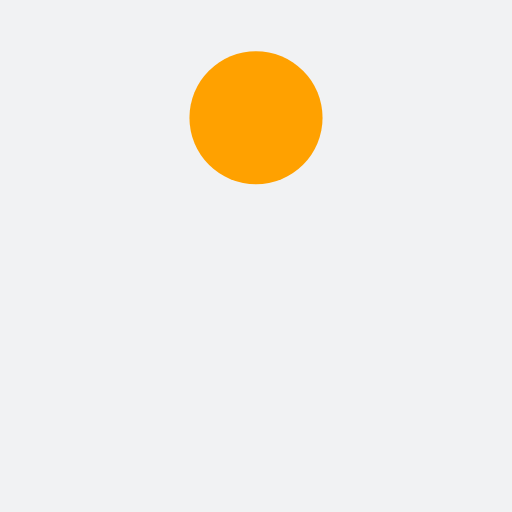
t = 0.00 s
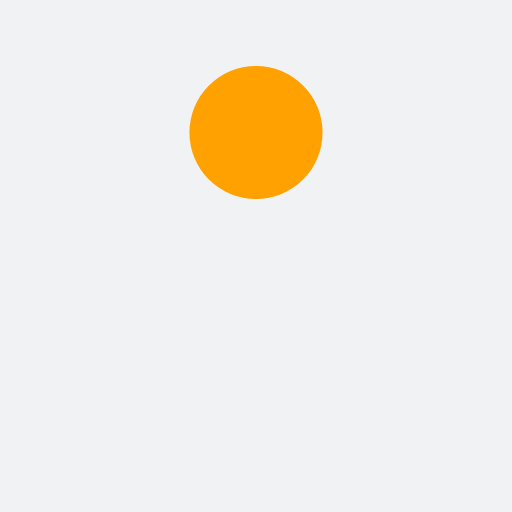
t = 0.13 s
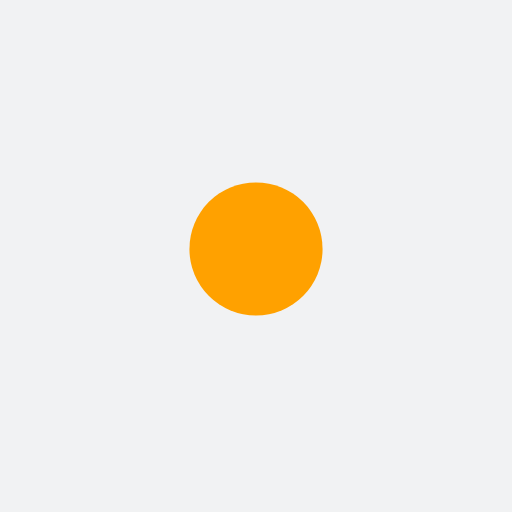
t = 0.38 s
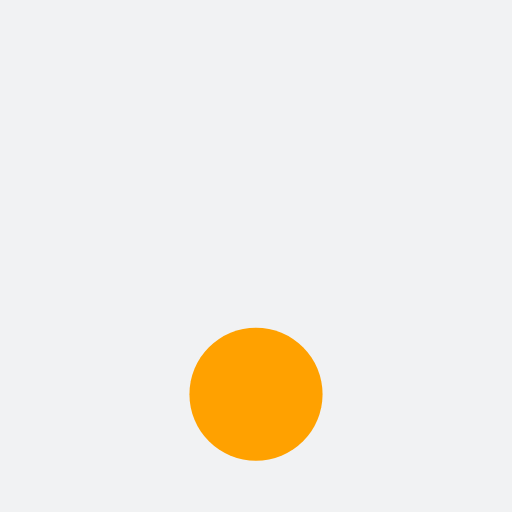
t = 0.50 s
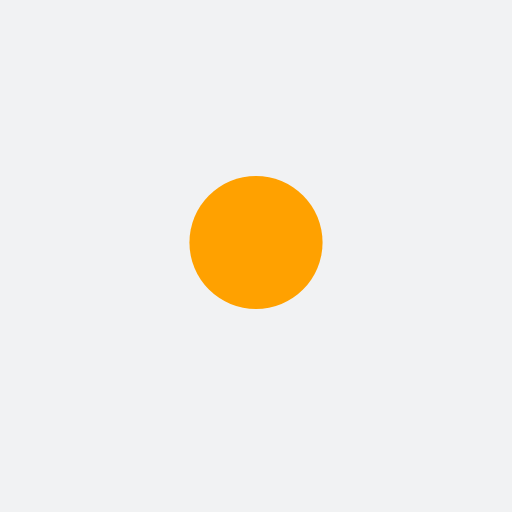
t = 0.63 s
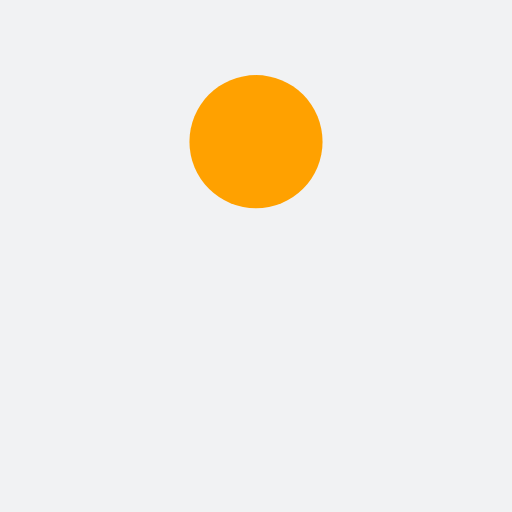
t = 0.88 s

The animated SVG that drew these frames (rendered in a browser with its animation timeline set to each time). Animation: 1 SMIL element (animate=1); one cycle of 1.00 s, repeats indefinitely.

<?xml version="1.0" encoding="utf-8"?>
<svg xmlns="http://www.w3.org/2000/svg" xmlns:xlink="http://www.w3.org/1999/xlink" style="margin: auto; background: rgb(241, 242, 243); display: block; shape-rendering: auto;" width="200px" height="200px" viewBox="0 0 100 100" preserveAspectRatio="xMidYMid">
<circle cx="50" cy="23" r="13" fill="#ffa100">
  <animate attributeName="cy" dur="1s" repeatCount="indefinite" calcMode="spline" keySplines="0.45 0 0.9 0.55;0 0.45 0.55 0.9" keyTimes="0;0.5;1" values="23;77;23"></animate>
</circle>
</svg>
